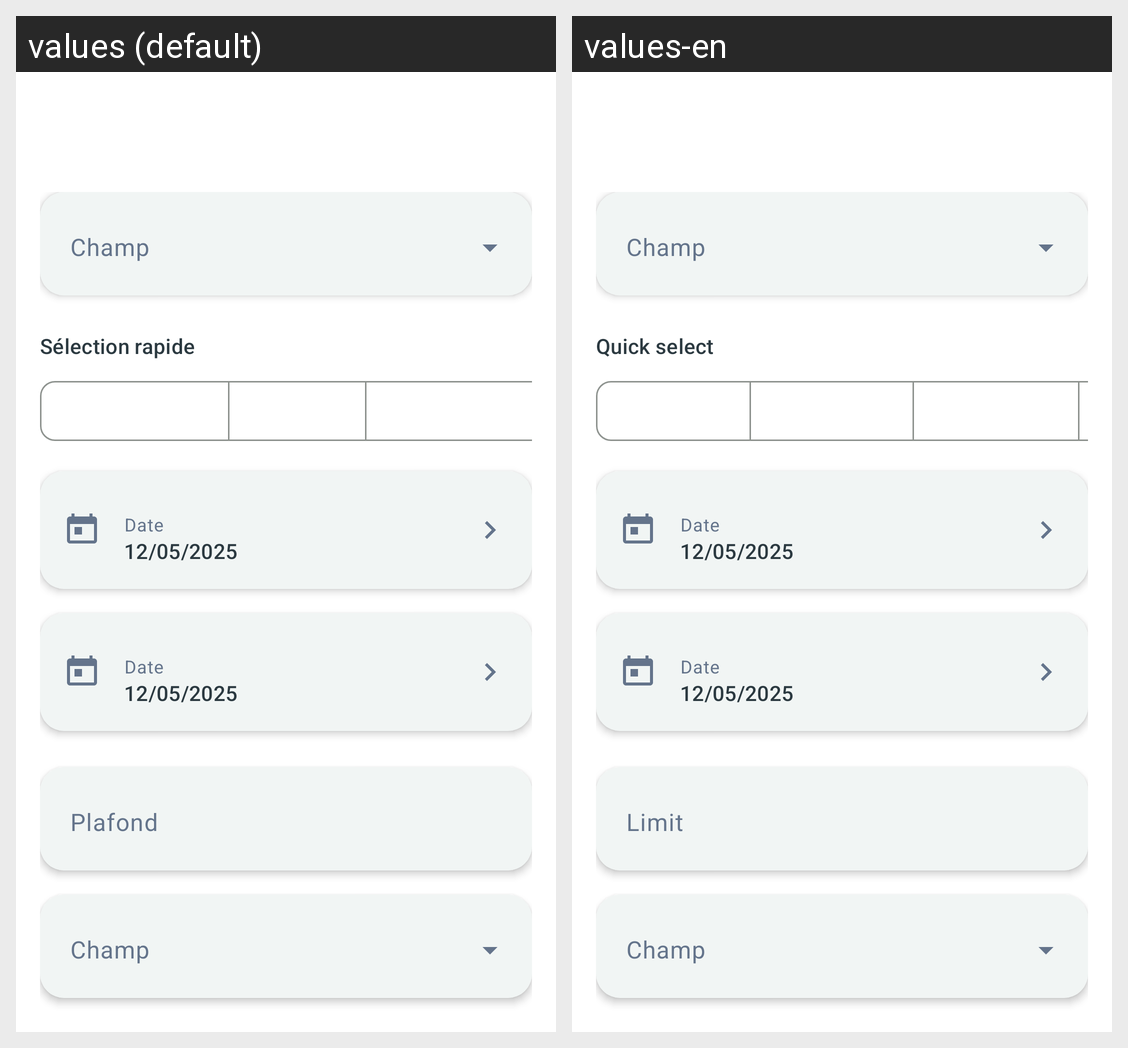

For this localized Android screen grid, give each drawn string resource with its value in every locale shown.
Android screen res/layout/fragment_budget_form.xml rendered under 2 locales, left to right: values (default), values-en. Device: Nexus 5 (rendered at 1080×1920; each locale shown at half size, 540×960, under a caption strip naming it); theme Theme.Arzikina.
Strings drawn on this screen, with the default value and each locale's value (text and hints the layout hard-codes, and strings that could not be matched under every locale, appear in the picture but are not listed):

budget_form_quick_select_label
  values: Sélection rapide
  values-en: Quick select

budget_form_limit_label
  values: Plafond
  values-en: Limit
